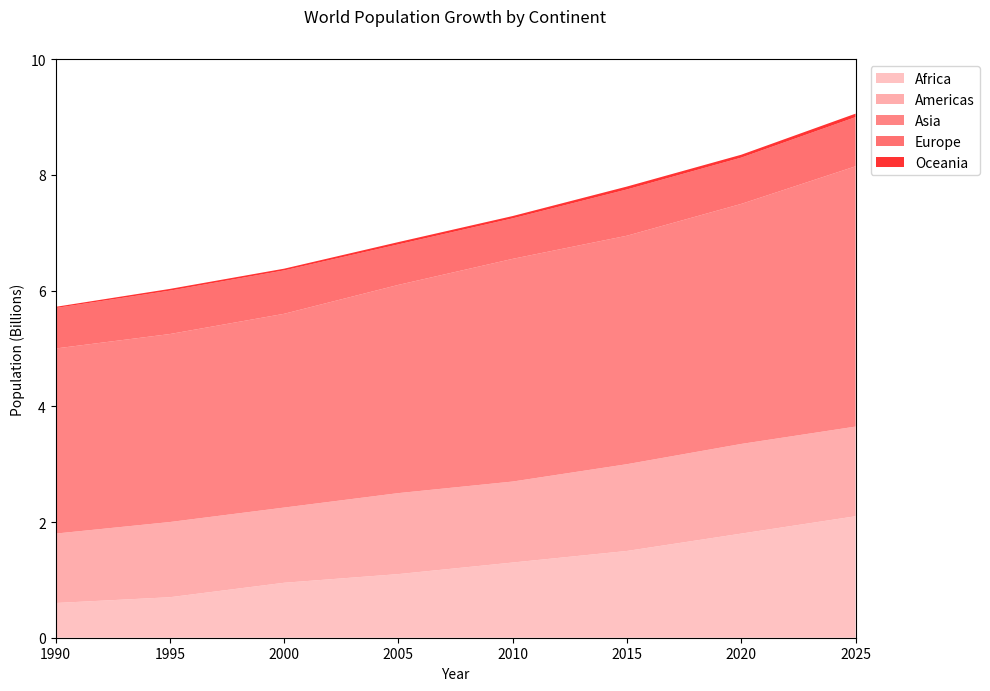

The matplotlib source for this figure: (Note: this script raises an exception after producing the figure.)
import matplotlib.pyplot as plt
import numpy as np

# Data based on the plotted population levels (population in billions)
years = np.arange(1990, 2026, 5)
africa = np.array([0.6, 0.7, 0.95, 1.1, 1.3, 1.5, 1.8, 2.1])  # Bottom layer
americas = np.array([1.2, 1.3, 1.3, 1.4, 1.4, 1.5, 1.55, 1.55])  # Second layer
asia = np.array([3.2, 3.25, 3.35, 3.6, 3.85, 3.95, 4.15, 4.5])      # Third layer
europe = np.array([0.7, 0.75, 0.75, 0.7, 0.7, 0.8, 0.8, 0.85])    # Fourth layer
oceania = np.array([0.02, 0.03, 0.03, 0.04, 0.04, 0.05, 0.05, 0.06])   # Top layer

# Define colors (shades of red/pink, with transparency)
colors = [
    '#ffb3b3',  # Africa - lightest pink
    '#ff9999',  # Americas
    '#ff6666',  # Asia
    '#ff4d4d',  # Europe
    '#ff0000'   # Oceania - darkest red
]

# Create figure with specified dimensions
plt.figure(figsize=(10, 7))

# Plot stacked area chart
plt.stackplot(years, africa, americas, asia, europe, oceania, colors=colors, alpha=0.8)

# Labels and title
plt.xlabel("Year")
plt.ylabel("Population (Billions)")
plt.title("World Population Growth by Continent", y=1.05)

# Set axis limits
plt.xlim(1990, 2025)
plt.ylim(0, 10)

# Add legend
plt.legend(['Africa', 'Americas', 'Asia', 'Europe', 'Oceania'], loc='upper left', bbox_to_anchor=(1.01, 1), frameon=True)

# Remove grid for clean look
plt.grid(False)

# Show plot
plt.tight_layout()
plt.savefig(r"eval_workspace_gpt-5.2-codex/Qwen3-VL-32B-Instruct/python/area_18.png", bbox_inches="tight")
